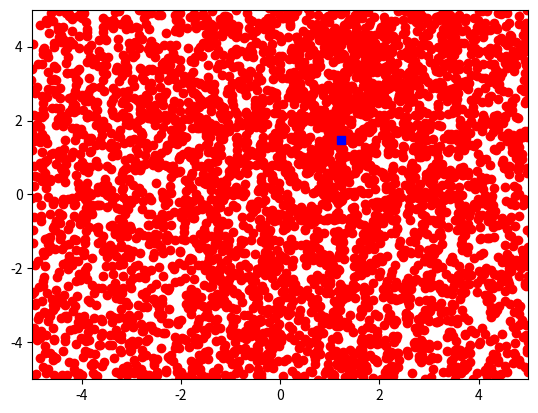

Python code for this plot:
# -*- coding: utf-8 -*-
"""PSO_funcion5_Getzemani.ipynb

Automatically generated by Colab.

Original file is located at
    https://colab.research.google.com/drive/1QHJW1fJ4L-VhVT5H8dllYPT9BCHwWz-0

Rosenbrock’s Function
"""

import numpy as np
import matplotlib.pyplot as plt

b = 100

def objective_function(vector):
    """Returns value of the modified objective function: f(x, y) = (x - 1)^2 + b * (y - x^2)^2"""
    x, y = vector[0], vector[1]
    return (x - 1)**2 + b * (y - x**2)**2

def random_vector(minmax):
    """Generate a bounded random approximation to the solution."""
    return minmax[:, 0] + (minmax[:, 1] - minmax[:, 0]) * np.random.random(len(minmax))

def create_particle(search_space, vel_space):
    """Create a particle in a random position."""
    particle = {}
    particle['position'] = random_vector(search_space)
    particle['cost'] = objective_function(particle['position'])
    particle['b_position'] = np.copy(particle['position'])
    particle['b_cost'] = particle['cost']
    particle['velocity'] = random_vector(vel_space)
    return particle

def get_global_best(population, current_best=None):
    """Get the best global particle."""
    population.sort(key=lambda p: p['cost'])
    best = population[0]
    if current_best is None or best['cost'] <= current_best['cost']:
        current_best = {}
        current_best['position'] = np.copy(best['position'])
        current_best['cost'] = best['cost']
    return current_best

def update_velocity(particle, gbest, max_v, c1, c2):
    for i, v in enumerate(particle['velocity']):
        v1 = c1 * np.random.random() * (particle['b_position'][i] - particle['position'][i])
        v2 = c2 * np.random.random() * (gbest['position'][i] - particle['position'][i])
        particle['velocity'][i] = v + v1 + v2
        if particle['velocity'][i] > max_v:
            particle['velocity'][i] = max_v
        if particle['velocity'][i] < -max_v:
            particle['velocity'][i] = -max_v

def update_position(particle, bounds):
    """Update the position of a particle."""
    for i, v in enumerate(particle['position']):
        particle['position'][i] = v + particle['velocity'][i]
        if particle['position'][i] > bounds[i][1]:
            particle['position'][i] = bounds[i][1] - abs(particle['position'][i] - bounds[i][1])
            particle['velocity'][i] *= -1.0
        elif particle['position'][i] < bounds[i][0]:
            particle['position'][i] = bounds[i][0] + abs(particle['position'][i] - bounds[i][0])
            particle['velocity'][i] *= -1.0

def update_best_position(particle):
    """Update the best position of a particle."""
    if particle['cost'] <= particle['b_cost']:
        particle['b_cost'] = particle['cost']
        particle['b_position'] = np.copy(particle['position'])

def pso(max_gens, search_space, vel_space, pop_size, max_vel, c1, c2):
    """Implements the Particle Swarm Optimization Algorithm."""
    pop = [create_particle(search_space, vel_space) for _ in range(pop_size)]
    gbest = get_global_best(pop)
    xp, yp = [], []

    for gen in range(max_gens):
        for i, particle in enumerate(pop):
            update_velocity(particle, gbest, max_vel, c1, c2)
            update_position(particle, search_space)
            particle['cost'] = objective_function(particle['position'])
            xp.append(particle['position'][0])
            yp.append(particle['position'][1])
            update_best_position(particle)
            pop[i] = particle
        gbest = get_global_best(pop, gbest)
        print(" > gen=%d, fitness=%g" % (gen + 1, gbest['cost']))

    plt.axis([search_space[0, 0], search_space[0, 1],
              search_space[1, 0], search_space[1, 1]])
    plt.plot(xp, yp, 'ro', [gbest['position'][0]], [gbest['position'][1]], 'bs')

    return gbest

# problem configuration
problem_size = 2  # number of variables
search_space = np.array([[-5, +5] for _ in range(problem_size)], float)  # domains
# algorithm configuration
vel_space = np.array([[-1, +1] for _ in range(problem_size)], float)
max_gens = 100  # maximum number of generations
pop_size = 50  # number of particles
max_vel = 100.0  # maximum velocity
c1, c2 = 2.0, 2.0

# execute the algorithm
best = pso(max_gens, search_space, vel_space, pop_size, max_vel, c1, c2)
print("Done.\nBest Solution: c=%g, v=%s" % (best['cost'], best['position']))
plt.show()